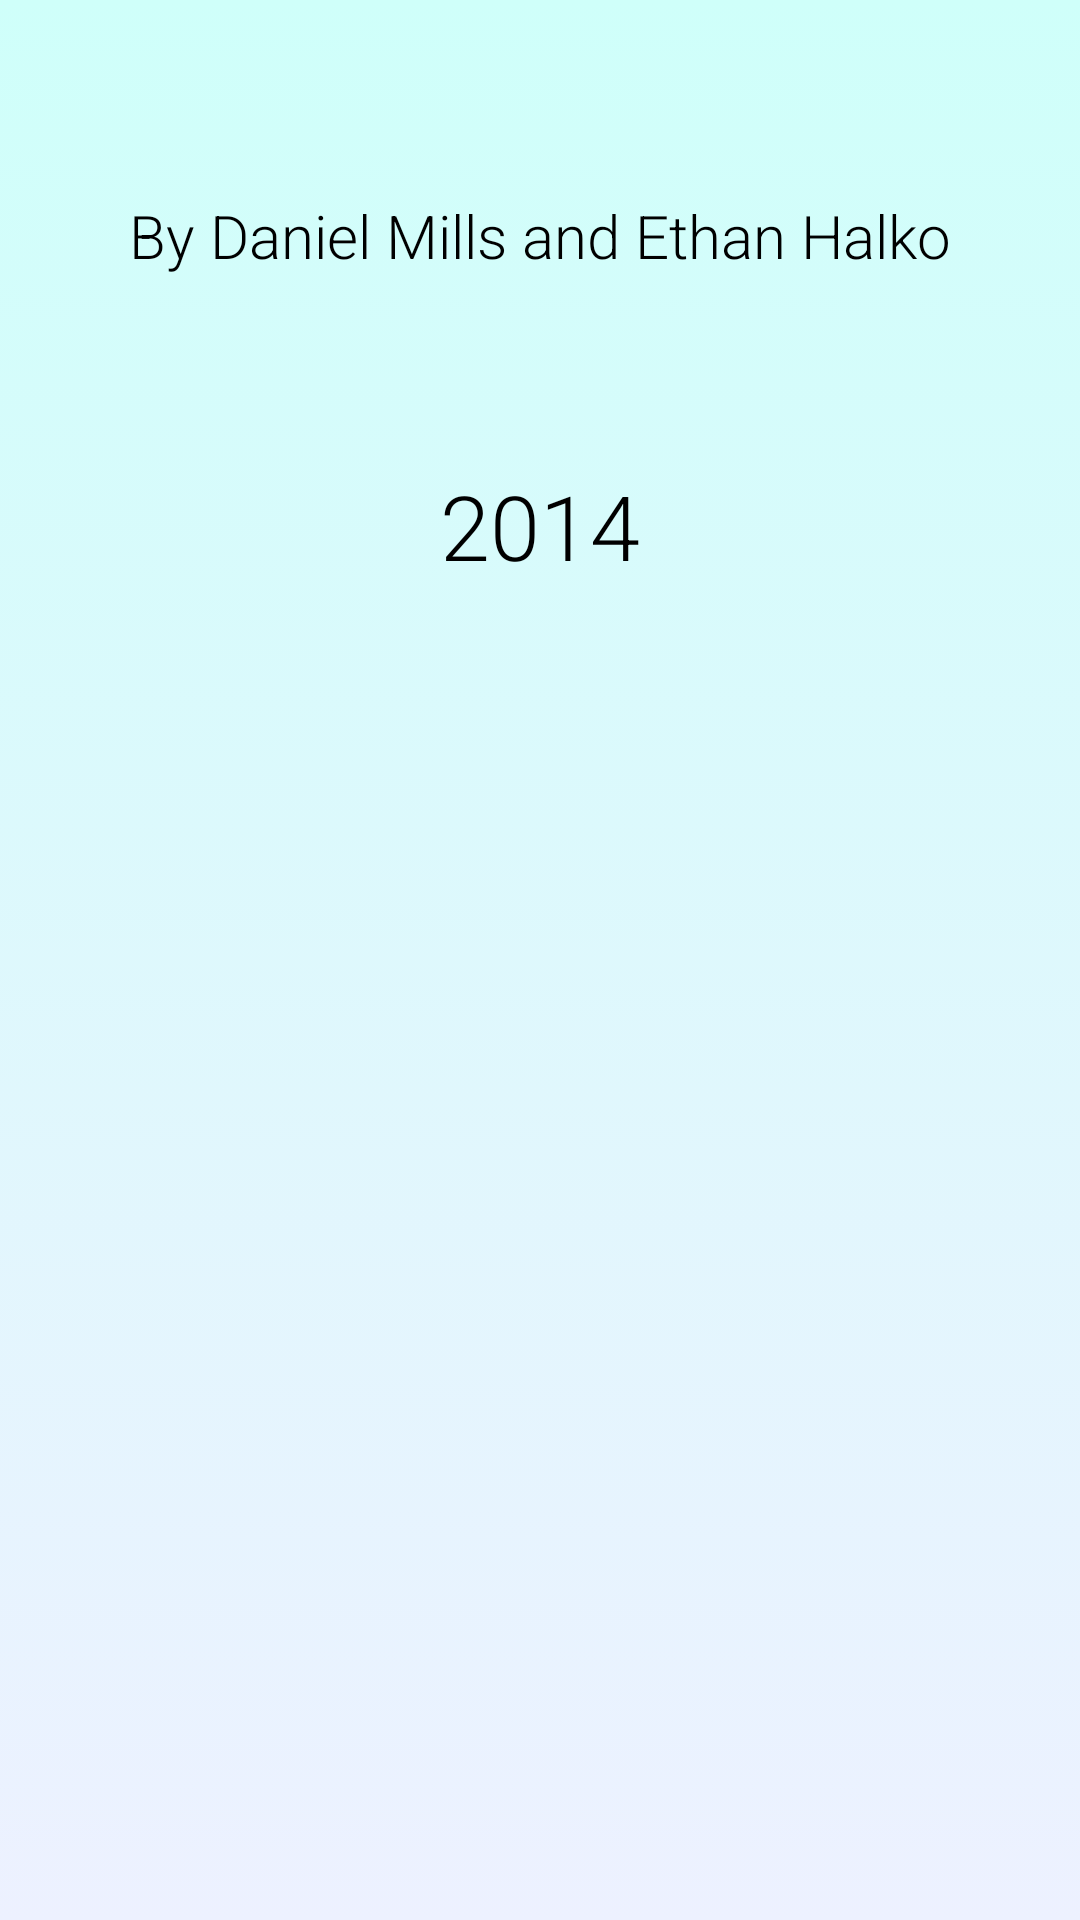

This screen was rendered from an Android layout file. Write that file and the resources it references.
<!-- AndroidManifest.xml: application theme AppTheme -->
<!-- res/layout/activity_about.xml -->
<RelativeLayout xmlns:android="http://schemas.android.com/apk/res/android"
    xmlns:tools="http://schemas.android.com/tools"
    android:layout_width="match_parent"
    android:layout_height="match_parent"
    android:paddingLeft="@dimen/activity_horizontal_margin"
    android:paddingRight="@dimen/activity_horizontal_margin"
    android:paddingTop="@dimen/activity_vertical_margin"
    android:paddingBottom="@dimen/activity_vertical_margin"
    tools:context="com.halkomills.moodmap.AboutActivity"
    android:background="@drawable/bg_selector">

    <TextView
        android:layout_width="wrap_content"
        android:layout_height="wrap_content"
        style="@style/MediumText"
        android:textAppearance="?android:attr/textAppearanceMedium"
        android:text="@string/title_activity_about"
        android:id="@+id/textView"
        android:layout_alignParentTop="true"
        android:layout_centerHorizontal="true"
        android:layout_marginTop="65dp" />

    <TextView
        android:layout_width="wrap_content"
        android:layout_height="wrap_content"
        style="@style/HeaderText"
        android:textAppearance="?android:attr/textAppearanceMedium"
        android:text="@string/year"
        android:id="@+id/textView2"
        android:layout_below="@+id/textView"
        android:layout_centerHorizontal="true"
        android:layout_marginTop="63dp" />

</RelativeLayout>
<!-- resources referenced by this layout -->
<resources>
  <!-- drawable bg_selector (drawable-hdpi) -->
  <?xml version="1.0" encoding="utf-8"?>
  <selector xmlns:android="http://schemas.android.com/apk/res/android">
      <item>
          <shape>
              <gradient
                  android:angle="90"
                  android:centerX="20%"
                  android:startColor="#EDF1FF"
                  android:endColor="#CFFFFA"
                  android:type="linear" />
          </shape>
      </item>
  </selector>
  <string name="title_activity_about">By Daniel Mills and Ethan Halko</string>
  <string name="year">2014</string>
  <style name="HeaderText">
          <item name="android:gravity">center_horizontal</item>
          <item name="android:textColor">#000000</item>
          <item name="android:typeface">monospace</item>
          <item name="android:textSize">30sp</item>
          <item name="android:fontFamily">sans-serif-light</item>
      </style>
  <style name="MediumText">
          <item name="android:gravity">center_horizontal</item>
          <item name="android:textColor">#000000</item>
          <item name="android:typeface">monospace</item>
          <item name="android:textSize">20sp</item>
          <item name="android:fontFamily">sans-serif-light</item>
      </style>
  <style name="AppTheme" parent="android:Theme.Holo.Light.DarkActionBar">
          
      </style>
</resources>
